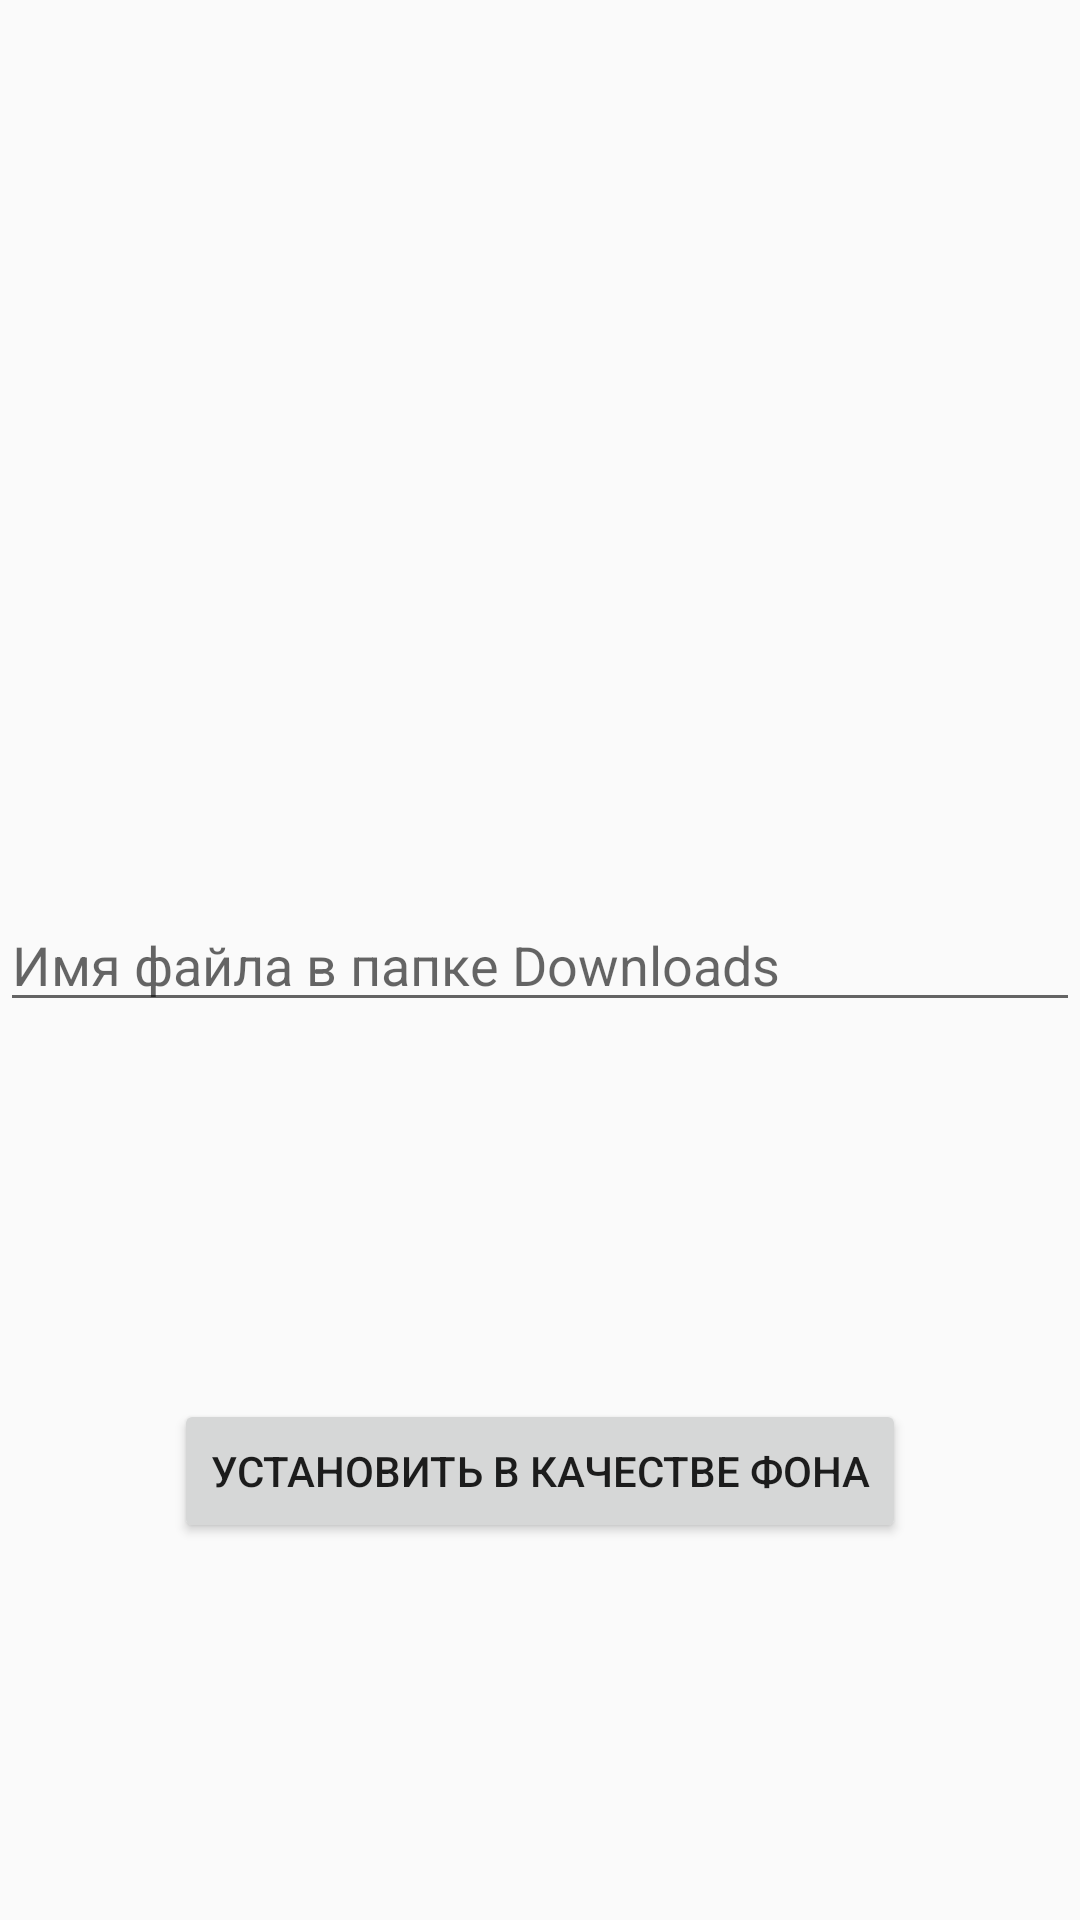

Here is an Android app screen rendered from its layout file. Give the layout XML and the strings, colors and styles it references.
<!-- AndroidManifest.xml: application theme AppTheme -->
<!-- res/layout/activity_settings.xml -->
<?xml version="1.0" encoding="utf-8"?>
<androidx.constraintlayout.widget.ConstraintLayout xmlns:android="http://schemas.android.com/apk/res/android"
    xmlns:app="http://schemas.android.com/apk/res-auto"
    android:layout_width="match_parent"
    android:layout_height="match_parent">

    <EditText
        android:id="@+id/editText"
        android:layout_width="match_parent"
        android:layout_height="wrap_content"
        android:hint="@string/hint"
        android:inputType="text"
        app:layout_constraintBottom_toBottomOf="parent"
        app:layout_constraintEnd_toEndOf="parent"
        app:layout_constraintStart_toStartOf="parent"
        app:layout_constraintTop_toTopOf="parent" />

    <Button
        android:id="@+id/setBgBtn"
        android:layout_width="wrap_content"
        android:layout_height="wrap_content"
        android:text="@string/hintTxt"
        app:layout_constraintBottom_toBottomOf="parent"
        app:layout_constraintEnd_toEndOf="parent"
        app:layout_constraintStart_toStartOf="parent"
        app:layout_constraintTop_toBottomOf="@+id/editText" />
</androidx.constraintlayout.widget.ConstraintLayout>
<!-- resources referenced by this layout -->
<resources>
  <string name="hint">Имя файла в папке Downloads</string>
  <string name="hintTxt">установить в качестве фона</string>
  <style name="AppTheme" parent="Theme.AppCompat.Light.DarkActionBar">
          
          <item name="colorPrimary">@color/colorPrimary</item>
          <item name="colorPrimaryDark">@color/colorPrimaryDark</item>
          <item name="colorAccent">@color/colorAccent</item>
      </style>
  <color name="colorPrimary">#6200EE</color>
  <color name="colorPrimaryDark">#3700B3</color>
  <color name="colorAccent">#03DAC5</color>
</resources>
